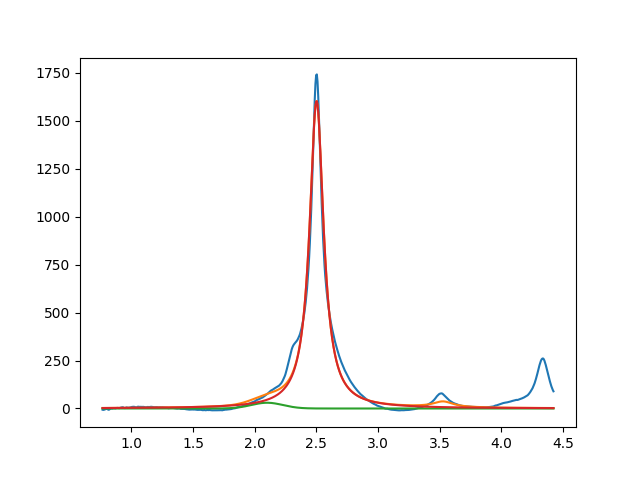

Source data for this figure (header and first rows):
2.099999999999999645e+00, 2.999999999999993605e+01, 2.999999999999999334e-01, 9.966928536492639656e-01
2.501532570300161407e+00, 1.603313832382871851e+03, 1.375551232150319381e-01, 6.458033247441758274e-41
3.527276467650449998e+00, 2.999999999999999645e+01, 1.999999999999999833e-01, 3.064542284845918977e-18
